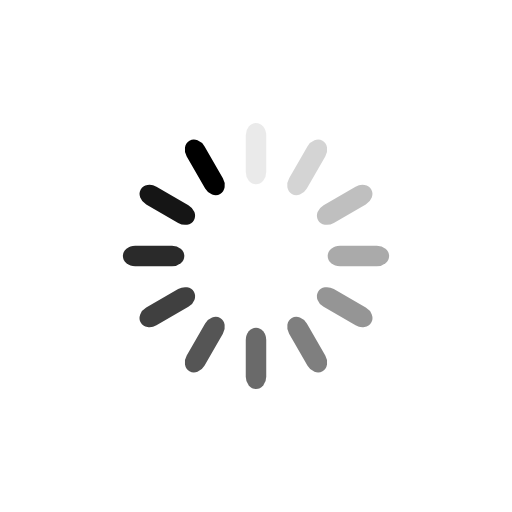
t = 0.00 s
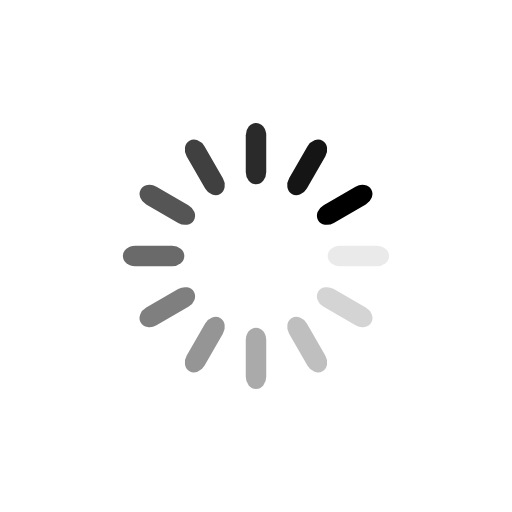
t = 0.25 s
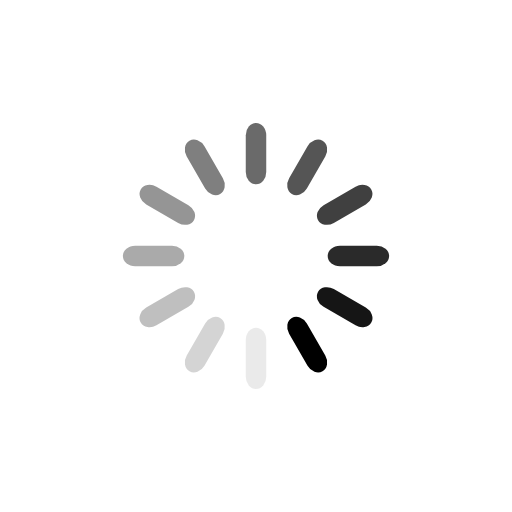
t = 0.50 s
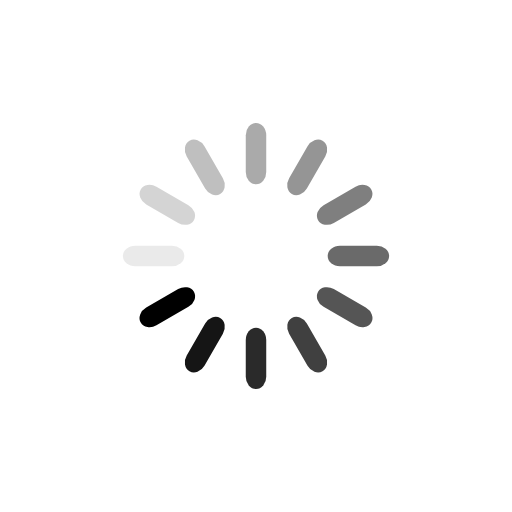
t = 0.75 s

The animated SVG that drew these frames (rendered in a browser with its animation timeline set to each time). Animation: 12 SMIL elements (animate=12); one cycle of 1.00 s, repeats indefinitely.

<svg class="lds-spinner" width="163px"  height="163px"  xmlns="http://www.w3.org/2000/svg" xmlns:xlink="http://www.w3.org/1999/xlink" viewBox="0 0 100 100" preserveAspectRatio="xMidYMid" style="background: none;"><g transform="rotate(0 50 50)">
  <rect x="48" y="24" rx="4.8" ry="2.4" width="4" height="12" fill="#000000">
    <animate attributeName="opacity" values="1;0" times="0;1" dur="1s" begin="-0.9166666666666666s" repeatCount="indefinite"></animate>
  </rect>
</g><g transform="rotate(30 50 50)">
  <rect x="48" y="24" rx="4.8" ry="2.4" width="4" height="12" fill="#000000">
    <animate attributeName="opacity" values="1;0" times="0;1" dur="1s" begin="-0.8333333333333334s" repeatCount="indefinite"></animate>
  </rect>
</g><g transform="rotate(60 50 50)">
  <rect x="48" y="24" rx="4.8" ry="2.4" width="4" height="12" fill="#000000">
    <animate attributeName="opacity" values="1;0" times="0;1" dur="1s" begin="-0.75s" repeatCount="indefinite"></animate>
  </rect>
</g><g transform="rotate(90 50 50)">
  <rect x="48" y="24" rx="4.8" ry="2.4" width="4" height="12" fill="#000000">
    <animate attributeName="opacity" values="1;0" times="0;1" dur="1s" begin="-0.6666666666666666s" repeatCount="indefinite"></animate>
  </rect>
</g><g transform="rotate(120 50 50)">
  <rect x="48" y="24" rx="4.8" ry="2.4" width="4" height="12" fill="#000000">
    <animate attributeName="opacity" values="1;0" times="0;1" dur="1s" begin="-0.5833333333333334s" repeatCount="indefinite"></animate>
  </rect>
</g><g transform="rotate(150 50 50)">
  <rect x="48" y="24" rx="4.8" ry="2.4" width="4" height="12" fill="#000000">
    <animate attributeName="opacity" values="1;0" times="0;1" dur="1s" begin="-0.5s" repeatCount="indefinite"></animate>
  </rect>
</g><g transform="rotate(180 50 50)">
  <rect x="48" y="24" rx="4.8" ry="2.4" width="4" height="12" fill="#000000">
    <animate attributeName="opacity" values="1;0" times="0;1" dur="1s" begin="-0.4166666666666667s" repeatCount="indefinite"></animate>
  </rect>
</g><g transform="rotate(210 50 50)">
  <rect x="48" y="24" rx="4.8" ry="2.4" width="4" height="12" fill="#000000">
    <animate attributeName="opacity" values="1;0" times="0;1" dur="1s" begin="-0.3333333333333333s" repeatCount="indefinite"></animate>
  </rect>
</g><g transform="rotate(240 50 50)">
  <rect x="48" y="24" rx="4.8" ry="2.4" width="4" height="12" fill="#000000">
    <animate attributeName="opacity" values="1;0" times="0;1" dur="1s" begin="-0.25s" repeatCount="indefinite"></animate>
  </rect>
</g><g transform="rotate(270 50 50)">
  <rect x="48" y="24" rx="4.8" ry="2.4" width="4" height="12" fill="#000000">
    <animate attributeName="opacity" values="1;0" times="0;1" dur="1s" begin="-0.16666666666666666s" repeatCount="indefinite"></animate>
  </rect>
</g><g transform="rotate(300 50 50)">
  <rect x="48" y="24" rx="4.8" ry="2.4" width="4" height="12" fill="#000000">
    <animate attributeName="opacity" values="1;0" times="0;1" dur="1s" begin="-0.08333333333333333s" repeatCount="indefinite"></animate>
  </rect>
</g><g transform="rotate(330 50 50)">
  <rect x="48" y="24" rx="4.8" ry="2.4" width="4" height="12" fill="#000000">
    <animate attributeName="opacity" values="1;0" times="0;1" dur="1s" begin="0s" repeatCount="indefinite"></animate>
  </rect>
</g></svg>
